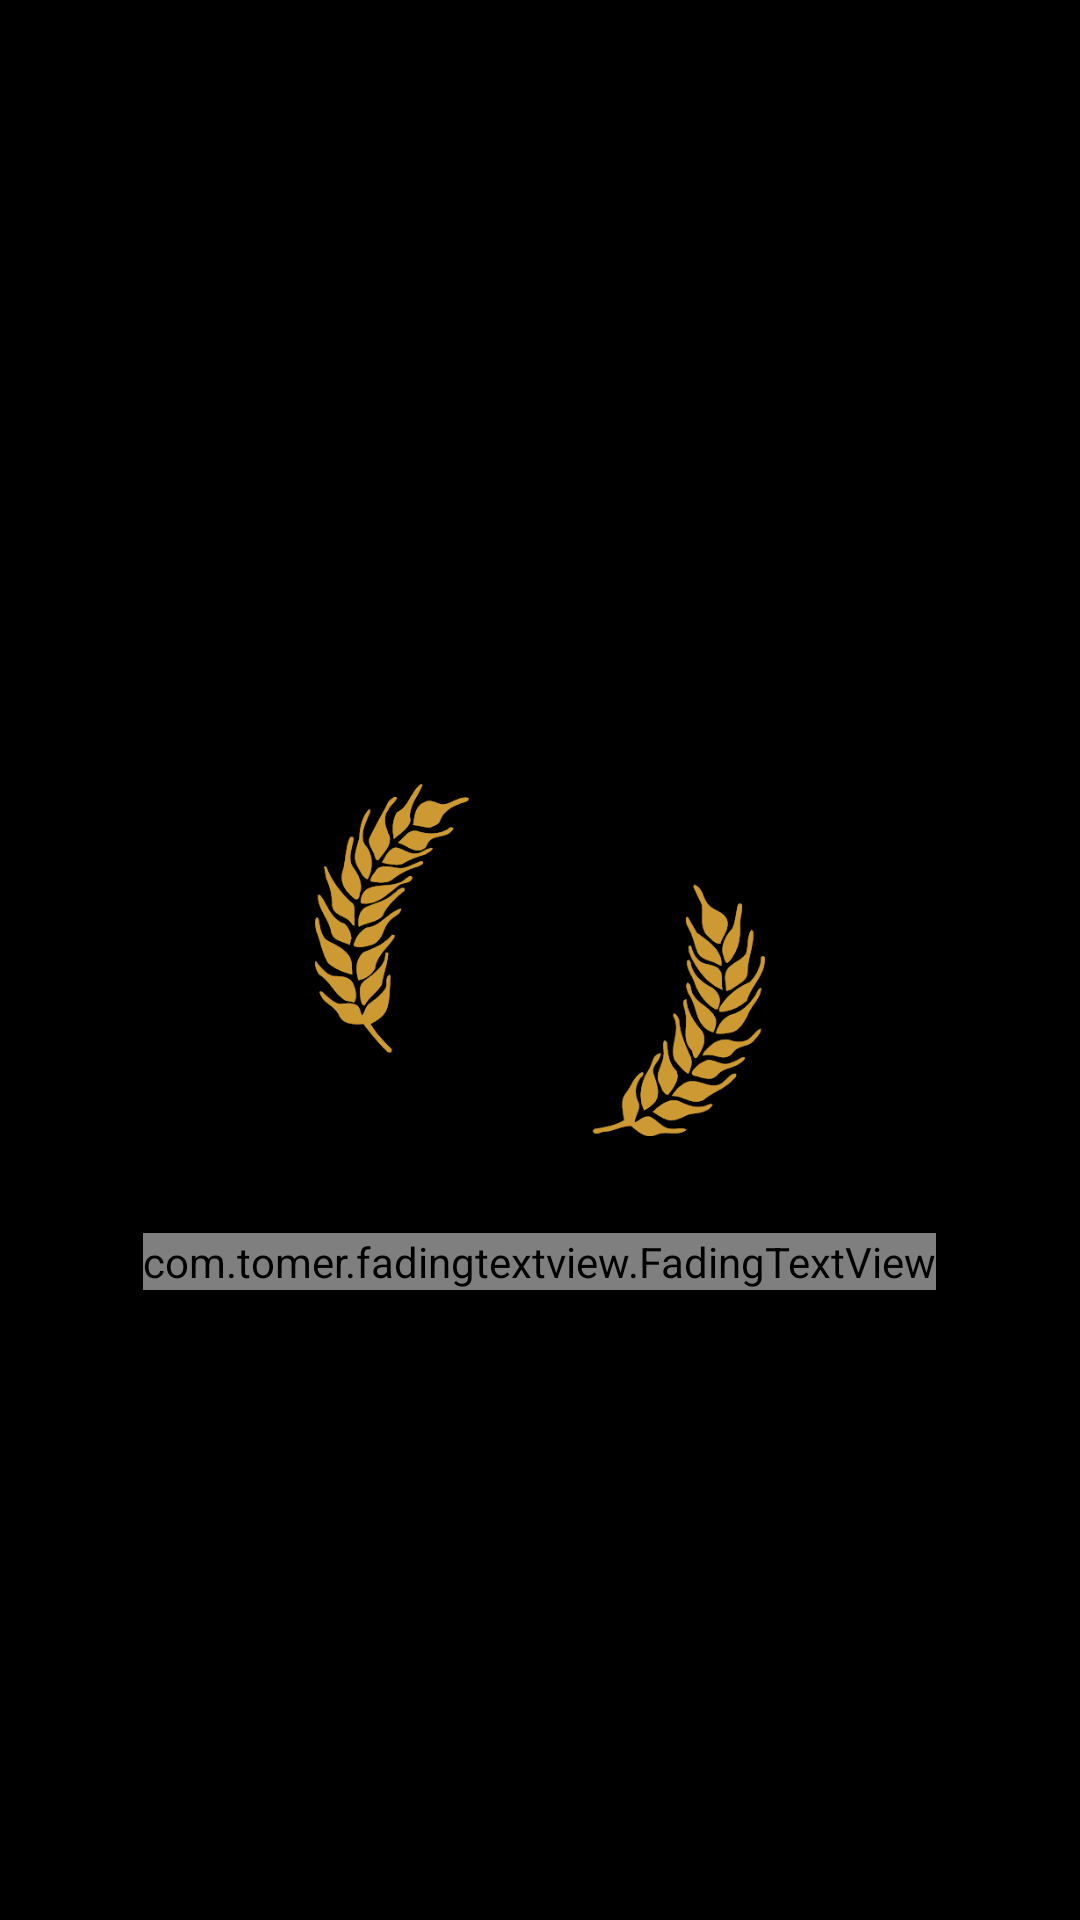

This screen was rendered from an Android layout file. Write that file and the resources it references.
<!-- AndroidManifest.xml: fallback theme Theme.MaterialComponents.DayNight.NoActionBar -->
<!-- res/layout/splash_screen.xml -->
<?xml version="1.0" encoding="utf-8"?>

<RelativeLayout xmlns:android="http://schemas.android.com/apk/res/android"
    android:layout_width="match_parent"
    xmlns:app="http://schemas.android.com/apk/res-auto"
    android:background="@android:color/black"
    android:layout_height="match_parent">
   <ImageView
       android:layout_width="150dp"
       android:layout_height="150dp"
       android:src="@drawable/logo"
       android:id="@+id/logo"
       android:layout_centerInParent="true"
       />
   <com.tomer.fadingtextview.FadingTextView
       android:id="@+id/fadingTextView"
       android:layout_width="wrap_content"
       android:layout_height="wrap_content"
       android:layout_below="@+id/logo"
       android:layout_centerHorizontal="true"
       android:layout_marginTop="16dp"
       android:textColor="@android:color/white"
       android:textSize="30dp"
       app:texts="@array/fading"
       app:timeout="1000">

   </com.tomer.fadingtextview.FadingTextView>
</RelativeLayout>
<!-- resources referenced by this layout -->
<resources>
  <string-array name="fading">
          <item>Farm</item>
          <item>To</item>
          <item>Harvest</item>
      </string-array>
  <!-- drawable logo: png bitmap (drawable, 48773 bytes) -->
</resources>
